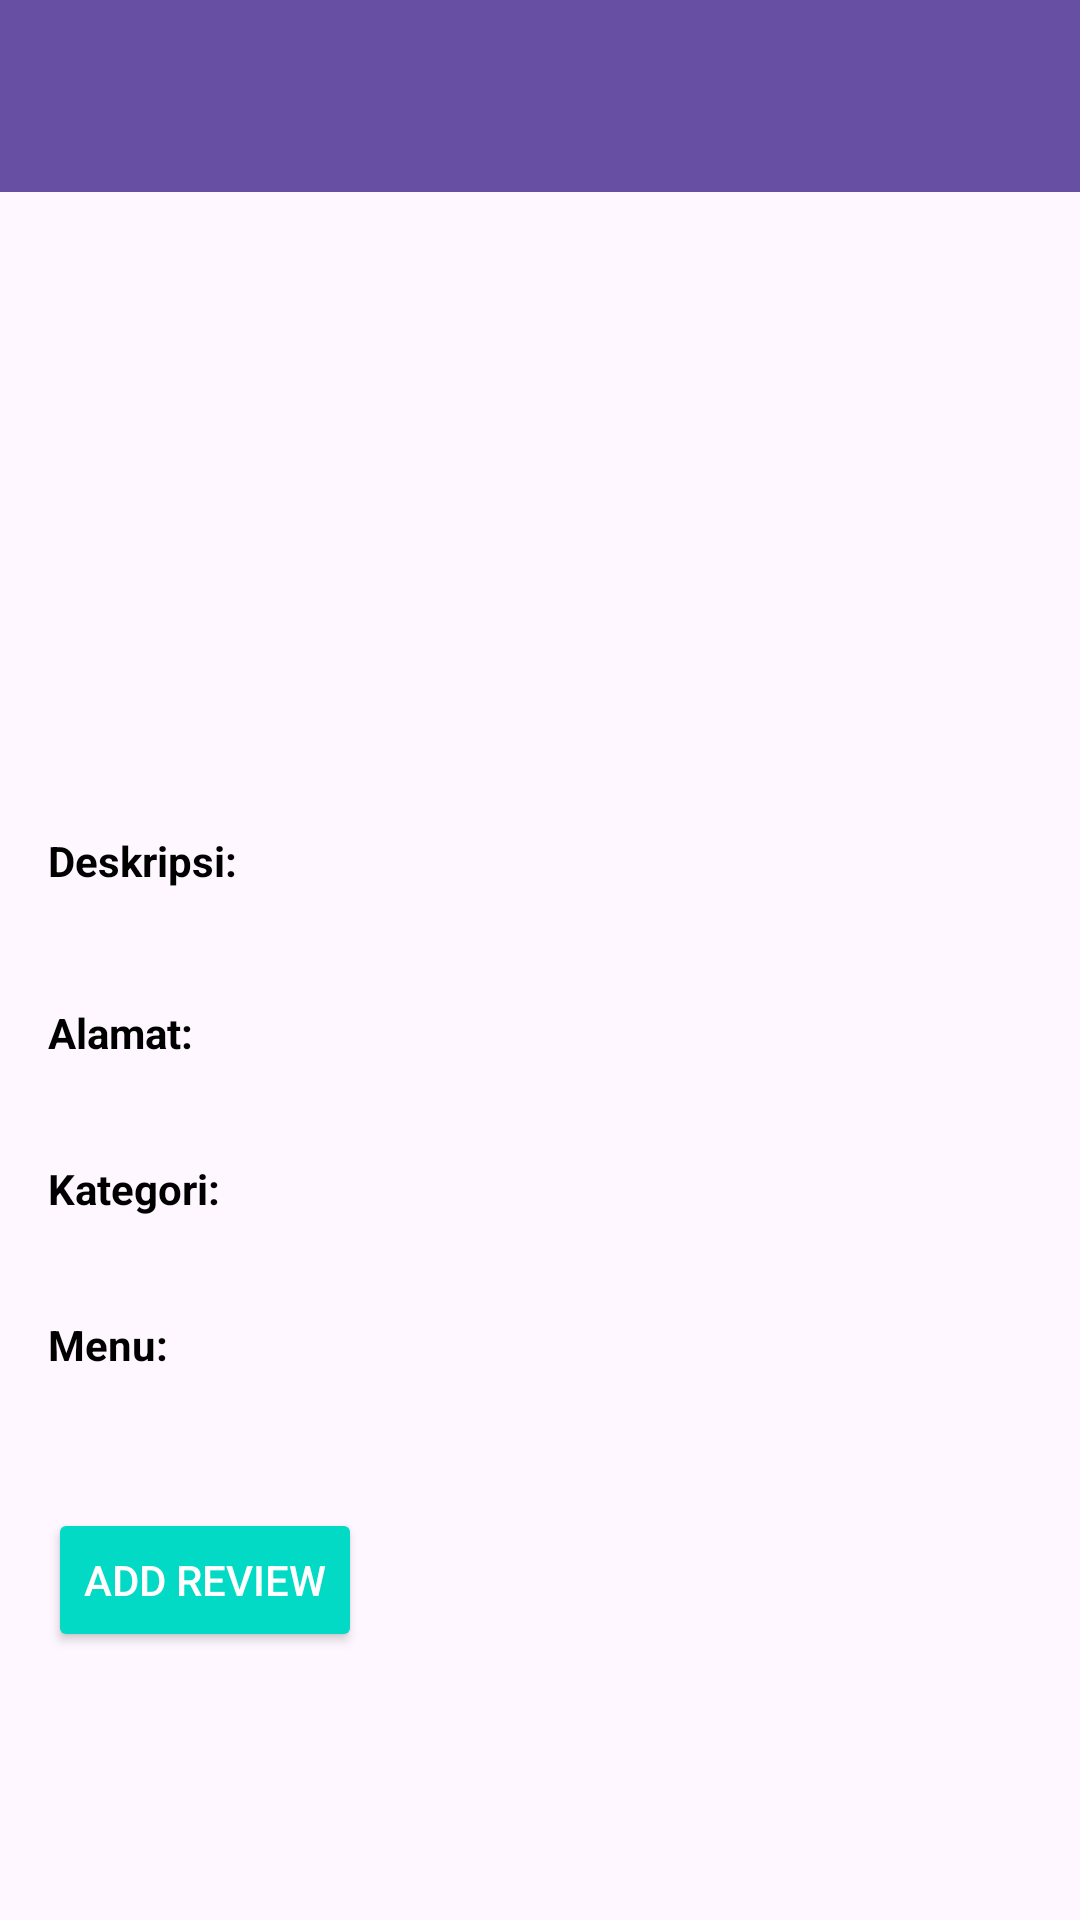

Write the Android layout XML for this screen, with the resource values it uses.
<!-- AndroidManifest.xml: application theme Theme.Restaurantapp -->
<!-- res/layout/activity_restaurant_detail.xml -->
<?xml version="1.0" encoding="utf-8"?>
<androidx.coordinatorlayout.widget.CoordinatorLayout xmlns:android="http://schemas.android.com/apk/res/android"
    xmlns:app="http://schemas.android.com/apk/res-auto"
    xmlns:tools="http://schemas.android.com/tools"
    android:layout_width="match_parent"
    android:layout_height="match_parent"
    tools:context=".ui.view.RestaurantDetailActivity">

    <com.google.android.material.appbar.AppBarLayout
        android:layout_width="match_parent"
        android:layout_height="wrap_content"
        android:theme="@style/AppTheme.AppBarOverlay">

        <androidx.appcompat.widget.Toolbar
            android:id="@+id/toolbar"
            android:layout_width="match_parent"
            android:layout_height="?attr/actionBarSize"
            android:background="?attr/colorPrimary"
            app:popupTheme="@style/AppTheme.PopupOverlay" />

    </com.google.android.material.appbar.AppBarLayout>

    <include layout="@layout/content_restaurant_detail" />

</androidx.coordinatorlayout.widget.CoordinatorLayout>
<!-- res/layout/content_restaurant_detail.xml (included above) -->
<?xml version="1.0" encoding="utf-8"?>
<ScrollView xmlns:android="http://schemas.android.com/apk/res/android"
    xmlns:app="http://schemas.android.com/apk/res-auto"
    xmlns:tools="http://schemas.android.com/tools"
    android:layout_width="match_parent"
    android:layout_height="match_parent"
    android:padding="16dp"
    tools:context=".ui.view.RestaurantDetailActivity">

    <LinearLayout
        android:layout_width="match_parent"
        android:layout_height="wrap_content"
        android:orientation="vertical"
        android:paddingBottom="16dp">

        <ImageView
            android:id="@+id/restaurantImage"
            android:layout_width="match_parent"
            android:layout_height="200dp"
            android:contentDescription="@string/restaurant_image"
            android:scaleType="centerCrop"
            android:layout_marginBottom="16dp" />

        <TextView
            android:id="@+id/restaurantName"
            android:layout_width="match_parent"
            android:layout_height="wrap_content"
            android:textAppearance="?android:attr/textAppearanceLarge"
            android:textStyle="bold"
            android:paddingTop="8dp"
            android:paddingBottom="4dp"
            android:textColor="@color/primaryTextColor" />

        <TextView
            android:layout_width="wrap_content"
            android:layout_height="wrap_content"
            android:text="Deskripsi:"
            android:textAppearance="?android:attr/textAppearanceSmall"
            android:textColor="@color/primaryTextColor"
            android:paddingTop="4dp"
            android:paddingBottom="2dp"
            android:textStyle="bold"/>

        <TextView
            android:id="@+id/restaurantDescription"
            android:layout_width="match_parent"
            android:layout_height="wrap_content"
            android:textAppearance="?android:attr/textAppearanceMedium"
            android:paddingTop="4dp"
            android:paddingBottom="4dp"
            android:textColor="@color/secondaryTextColor" />

        <TextView
            android:layout_width="wrap_content"
            android:layout_height="wrap_content"
            android:text="Alamat:"
            android:textAppearance="?android:attr/textAppearanceSmall"
            android:textColor="@color/primaryTextColor"
            android:paddingTop="4dp"
            android:paddingBottom="2dp"
            android:textStyle="bold"/>

        <TextView
            android:id="@+id/restaurantAddress"
            android:layout_width="match_parent"
            android:layout_height="wrap_content"
            android:textAppearance="?android:attr/textAppearanceSmall"
            android:paddingTop="4dp"
            android:paddingBottom="4dp"
            android:textColor="@color/secondaryTextColor" />

        <TextView
            android:layout_width="wrap_content"
            android:layout_height="wrap_content"
            android:text="Kategori:"
            android:textAppearance="?android:attr/textAppearanceSmall"
            android:textColor="@color/primaryTextColor"
            android:paddingTop="4dp"
            android:paddingBottom="2dp"
            android:textStyle="bold"/>

        <TextView
            android:id="@+id/restaurantCategories"
            android:layout_width="match_parent"
            android:layout_height="wrap_content"
            android:textAppearance="?android:attr/textAppearanceSmall"
            android:paddingTop="4dp"
            android:paddingBottom="4dp"
            android:textColor="@color/secondaryTextColor" />

        <TextView
            android:layout_width="wrap_content"
            android:layout_height="wrap_content"
            android:text="Menu:"
            android:textAppearance="?android:attr/textAppearanceSmall"
            android:textColor="@color/primaryTextColor"
            android:paddingTop="4dp"
            android:paddingBottom="2dp"
            android:textStyle="bold"/>

        <TextView
            android:id="@+id/restaurantMenus"
            android:layout_width="match_parent"
            android:layout_height="wrap_content"
            android:textAppearance="?android:attr/textAppearanceSmall"
            android:paddingTop="4dp"
            android:paddingBottom="4dp"
            android:textColor="@color/secondaryTextColor" />

        <Button
            android:id="@+id/btnAddReview"
            android:layout_width="wrap_content"
            android:layout_height="wrap_content"
            android:text="Add Review"
            android:layout_marginTop="16dp"
            android:backgroundTint="@color/accentColor"
            android:textColor="@color/white"
            android:fontFamily="sans-serif-medium" />

        <androidx.recyclerview.widget.RecyclerView
            android:id="@+id/recyclerView"
            android:layout_width="match_parent"
            android:layout_height="wrap_content"
            android:paddingTop="16dp"
            android:clipToPadding="false" />

    </LinearLayout>
</ScrollView>
<!-- resources referenced by this layout -->
<resources>
  <color name="accentColor">#03DAC5</color>
  <color name="primaryTextColor">#000000</color>
  <color name="secondaryTextColor">#757575</color>
  <color name="white">#FFFFFF</color>
  <string name="restaurant_image" />
  <style name="AppTheme.AppBarOverlay" parent="ThemeOverlay.AppCompat.Dark.ActionBar" />
  <style name="AppTheme.PopupOverlay" parent="ThemeOverlay.AppCompat.Light" />
  <style name="Theme.Restaurantapp" parent="Base.Theme.Restaurantapp" />
  <style name="Base.Theme.Restaurantapp" parent="Theme.Material3.DayNight.NoActionBar">
          
          
      </style>
</resources>
